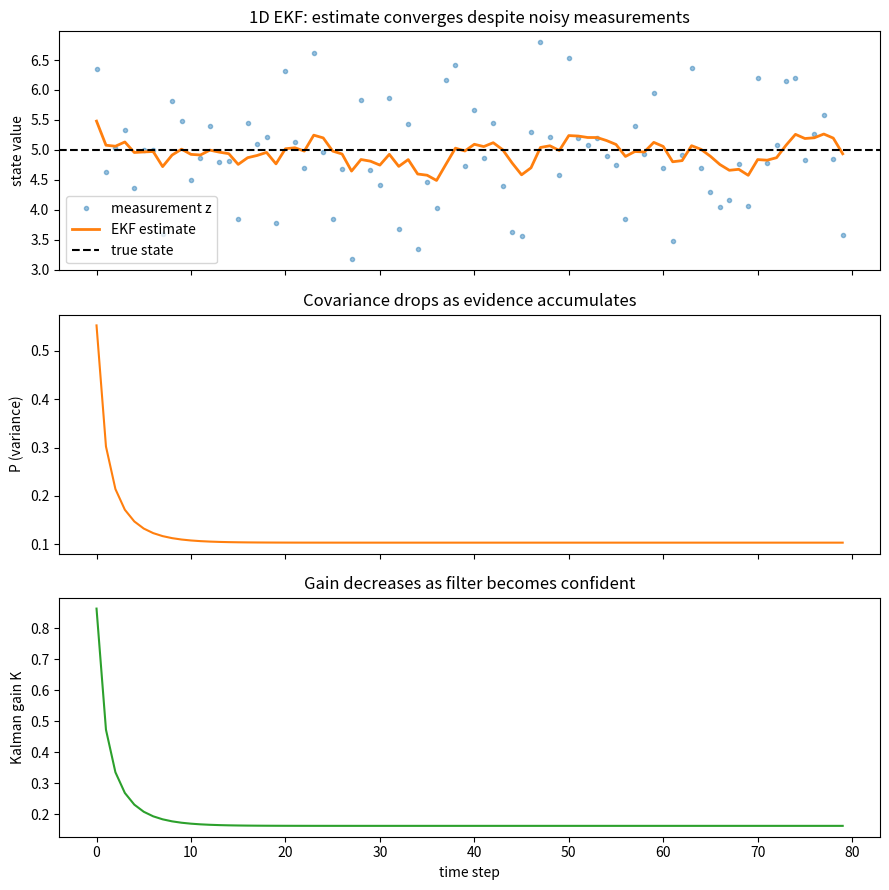
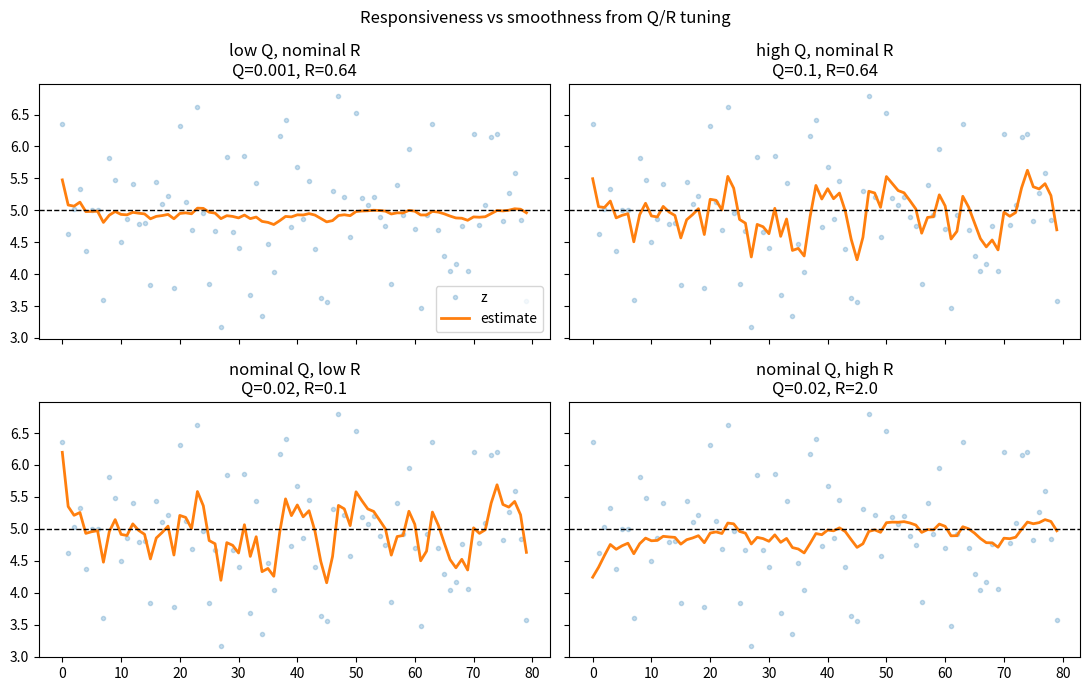

Here is the Python script that generated these plots, in order:
import numpy as np
import matplotlib.pyplot as plt

np.random.seed(7)


class TinyEKF1D:
    """A minimal EKF for a constant 1D state x.

    Process model:      x_k = x_{k-1} + w_k
    Measurement model:  z_k = x_k + v_k

    This is linear, but we keep EKF structure to build intuition.
    """

    def __init__(self, x0: float, P0: float, Q: float, R: float):
        self.x = float(x0)
        self.P = float(P0)
        self.Q = float(Q)
        self.R = float(R)

    def predict(self):
        # f(x)=x, so predicted mean is unchanged.
        self.x = self.x
        # F=1 for constant-state model.
        self.P = self.P + self.Q

    def update(self, z: float):
        # h(x)=x, H=1
        y = z - self.x
        S = self.P + self.R
        K = self.P / S

        self.x = self.x + K * y
        self.P = (1.0 - K) * self.P
        return y, S, K


# Simulate a constant truth and noisy measurements.
N = 80
x_true = 5.0
measurement_sigma = 0.8
z = x_true + np.random.randn(N) * measurement_sigma

ekf = TinyEKF1D(x0=0.0, P0=4.0, Q=0.02, R=measurement_sigma**2)

x_est, P_est, innovations, gains = [], [], [], []
for zk in z:
    ekf.predict()
    yk, Sk, Kk = ekf.update(zk)
    x_est.append(ekf.x)
    P_est.append(ekf.P)
    innovations.append(yk)
    gains.append(Kk)

x_est = np.asarray(x_est)
P_est = np.asarray(P_est)


fig, axes = plt.subplots(3, 1, figsize=(9, 9), sharex=True)

axes[0].plot(z, '.', alpha=0.45, label='measurement z')
axes[0].plot(x_est, '-', linewidth=2, label='EKF estimate')
axes[0].axhline(x_true, color='k', linestyle='--', label='true state')
axes[0].set_ylabel('state value')
axes[0].set_title('1D EKF: estimate converges despite noisy measurements')
axes[0].legend(loc='best')

axes[1].plot(P_est, color='tab:orange')
axes[1].set_ylabel('P (variance)')
axes[1].set_title('Covariance drops as evidence accumulates')

axes[2].plot(gains, color='tab:green')
axes[2].set_ylabel('Kalman gain K')
axes[2].set_xlabel('time step')
axes[2].set_title('Gain decreases as filter becomes confident')

plt.tight_layout()


def run_filter(Q, R, seed=0):
    np.random.seed(seed)
    z = x_true + np.random.randn(N) * measurement_sigma
    f = TinyEKF1D(x0=0.0, P0=4.0, Q=Q, R=R)
    est = []
    for zk in z:
        f.predict()
        f.update(zk)
        est.append(f.x)
    return z, np.asarray(est)

settings = [
    (0.001, 0.64, 'low Q, nominal R'),
    (0.10, 0.64, 'high Q, nominal R'),
    (0.02, 0.10, 'nominal Q, low R'),
    (0.02, 2.00, 'nominal Q, high R'),
]

fig, axes = plt.subplots(2, 2, figsize=(11, 7), sharex=True, sharey=True)
for ax, (Q, R, name) in zip(axes.ravel(), settings):
    z_plot, est = run_filter(Q, R, seed=7)
    ax.plot(z_plot, '.', alpha=0.25, label='z')
    ax.plot(est, '-', linewidth=2, label='estimate')
    ax.axhline(x_true, color='k', linestyle='--', linewidth=1)
    ax.set_title(f'{name}\nQ={Q}, R={R}')

axes[0,0].legend(loc='lower right')
plt.suptitle('Responsiveness vs smoothness from Q/R tuning')
plt.tight_layout()
